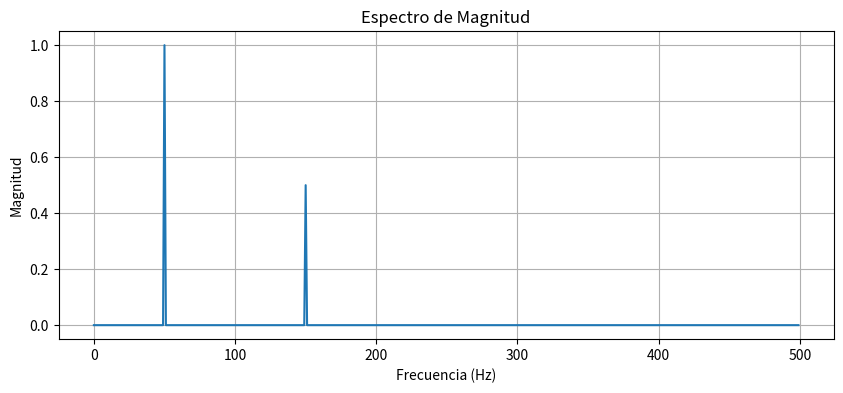
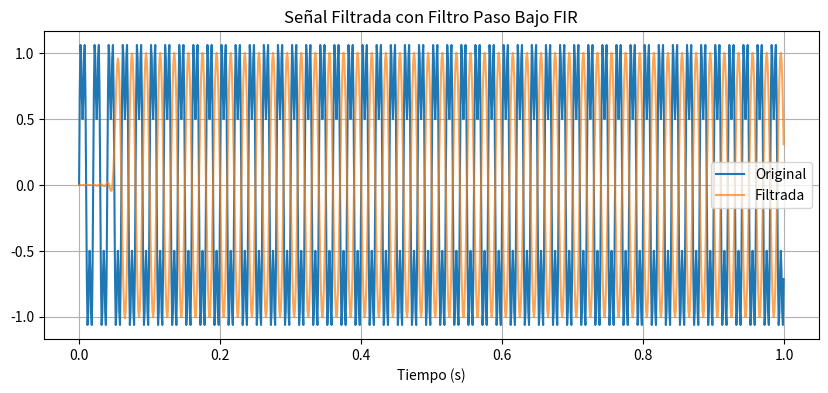
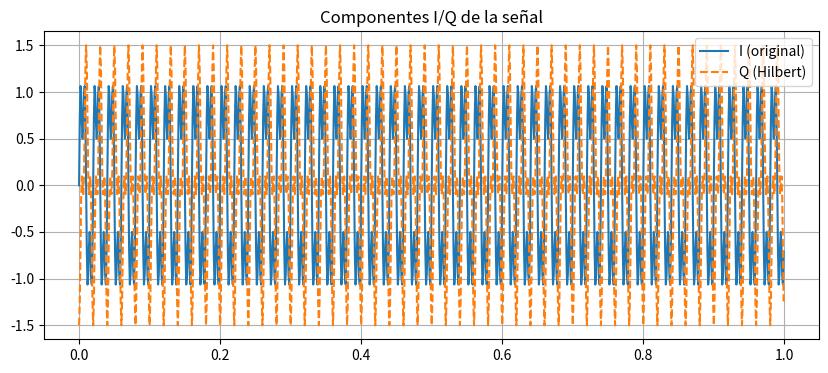

These charts were generated, in order, by the following Python code:
import numpy as np
import matplotlib.pyplot as plt
from scipy.fft import fft, fftfreq

# Señal sintética: suma de dos senoides
fs = 1000  # frecuencia de muestreo
T = 1.0 / fs
t = np.arange(0.0, 1.0, T)
f1, f2 = 50, 150  # frecuencias componentes

# Señal: suma de dos senos
x = np.sin(2*np.pi*f1*t) + 0.5*np.sin(2*np.pi*f2*t)

# Transformada de Fourier
N = len(x)
yf = fft(x)
xf = fftfreq(N, T)[:N//2]

# Visualización
plt.figure(figsize=(10,4))
plt.plot(xf, 2.0/N * np.abs(yf[0:N//2]))
plt.title('Espectro de Magnitud')
plt.xlabel('Frecuencia (Hz)')
plt.ylabel('Magnitud')
plt.grid()
plt.show()


from scipy.signal import firwin, lfilter

# Diseño del filtro
nyq = fs / 2
cutoff = 100  # frecuencia de corte
numtaps = 101
b = firwin(numtaps, cutoff / nyq)

# Aplicación del filtro
x_filtrada = lfilter(b, 1.0, x)

# Gráfica de la señal filtrada
plt.figure(figsize=(10,4))
plt.plot(t, x, label='Original')
plt.plot(t, x_filtrada, label='Filtrada', alpha=0.7)
plt.title('Señal Filtrada con Filtro Paso Bajo FIR')
plt.xlabel('Tiempo (s)')
plt.legend()
plt.grid()
plt.show()


from scipy.signal import hilbert

# Transformada de Hilbert
x_analytic = hilbert(x)
x_I = np.real(x_analytic)
x_Q = np.imag(x_analytic)

# Gráfica de I y Q
plt.figure(figsize=(10,4))
plt.plot(t, x_I, label='I (original)')
plt.plot(t, x_Q, label='Q (Hilbert)', linestyle='--')
plt.title('Componentes I/Q de la señal')
plt.legend()
plt.grid()
plt.show()
